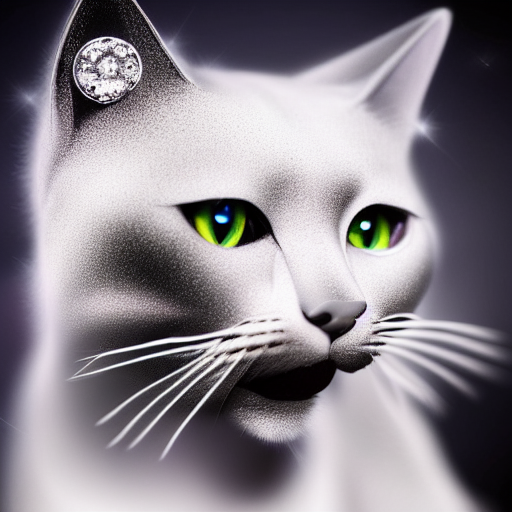
Generation parameters embedded in this image by AUTOMATIC1111 Stable Diffusion web UI or a fork of it (Forge, ...) (PNG 'parameters' text chunk):
realistic photo of a diamond cat made of diamond
Steps: 50, Sampler: Euler a, CFG scale: 9, Seed: 3140480740, Size: 512x512